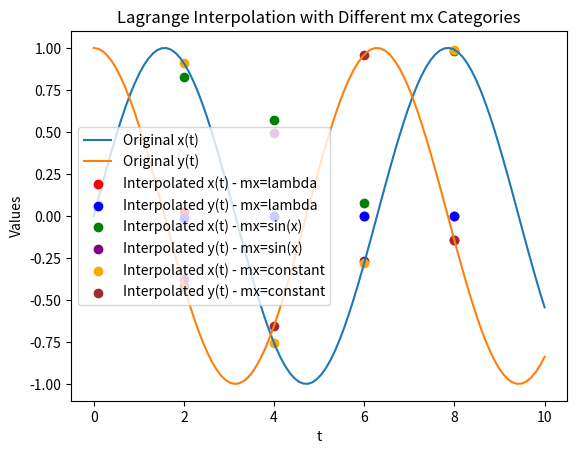

Write the Python code that produced this figure.
import numpy as np
import matplotlib.pyplot as plt

def lagrange_interpolation(x, y, t):
    result = 0
    n = len(x)

    for i in range(n):
        term = y[i]
        for j in range(n):
            if j != i:
                term = term * (t - x[j]) / (x[i] - x[j])
        result += term

    return result

# Generate sinusoidal data
t_values = np.linspace(0, 10, 100)
x_values = np.sin(t_values)
y_values = np.cos(t_values)

# Choose some data points for interpolation
interpolation_points = np.array([2, 4, 6, 8])

# Define three categories for mx
mx_lambda = lambda x: np.exp(-x) / (1 + x**2)
mx_sin = np.sin(t_values)
mx_constant = np.ones_like(t_values)

# Perform Lagrange interpolation for each category
x_interpolated_lambda = lagrange_interpolation(t_values, x_values * mx_lambda(t_values), interpolation_points)
y_interpolated_lambda = lagrange_interpolation(t_values, y_values * mx_lambda(t_values), interpolation_points)

x_interpolated_sin = lagrange_interpolation(t_values, x_values * mx_sin, interpolation_points)
y_interpolated_sin = lagrange_interpolation(t_values, y_values * mx_sin, interpolation_points)

x_interpolated_constant = lagrange_interpolation(t_values, x_values * mx_constant, interpolation_points)
y_interpolated_constant = lagrange_interpolation(t_values, y_values * mx_constant, interpolation_points)

# Plot the original sinusoidal motion
plt.plot(t_values, x_values, label='Original x(t)')
plt.plot(t_values, y_values, label='Original y(t)')

# Plot the Lagrange interpolation for mx=lambda
plt.scatter(interpolation_points, x_interpolated_lambda, color='red', label='Interpolated x(t) - mx=lambda')
plt.scatter(interpolation_points, y_interpolated_lambda, color='blue', label='Interpolated y(t) - mx=lambda')

# Plot the Lagrange interpolation for mx=sin(x)
plt.scatter(interpolation_points, x_interpolated_sin, color='green', label='Interpolated x(t) - mx=sin(x)')
plt.scatter(interpolation_points, y_interpolated_sin, color='purple', label='Interpolated y(t) - mx=sin(x)')

# Plot the Lagrange interpolation for mx=constant
plt.scatter(interpolation_points, x_interpolated_constant, color='orange', label='Interpolated x(t) - mx=constant')
plt.scatter(interpolation_points, y_interpolated_constant, color='brown', label='Interpolated y(t) - mx=constant')

plt.legend()
plt.xlabel('t')
plt.ylabel('Values')
plt.title('Lagrange Interpolation with Different mx Categories')
plt.show()
